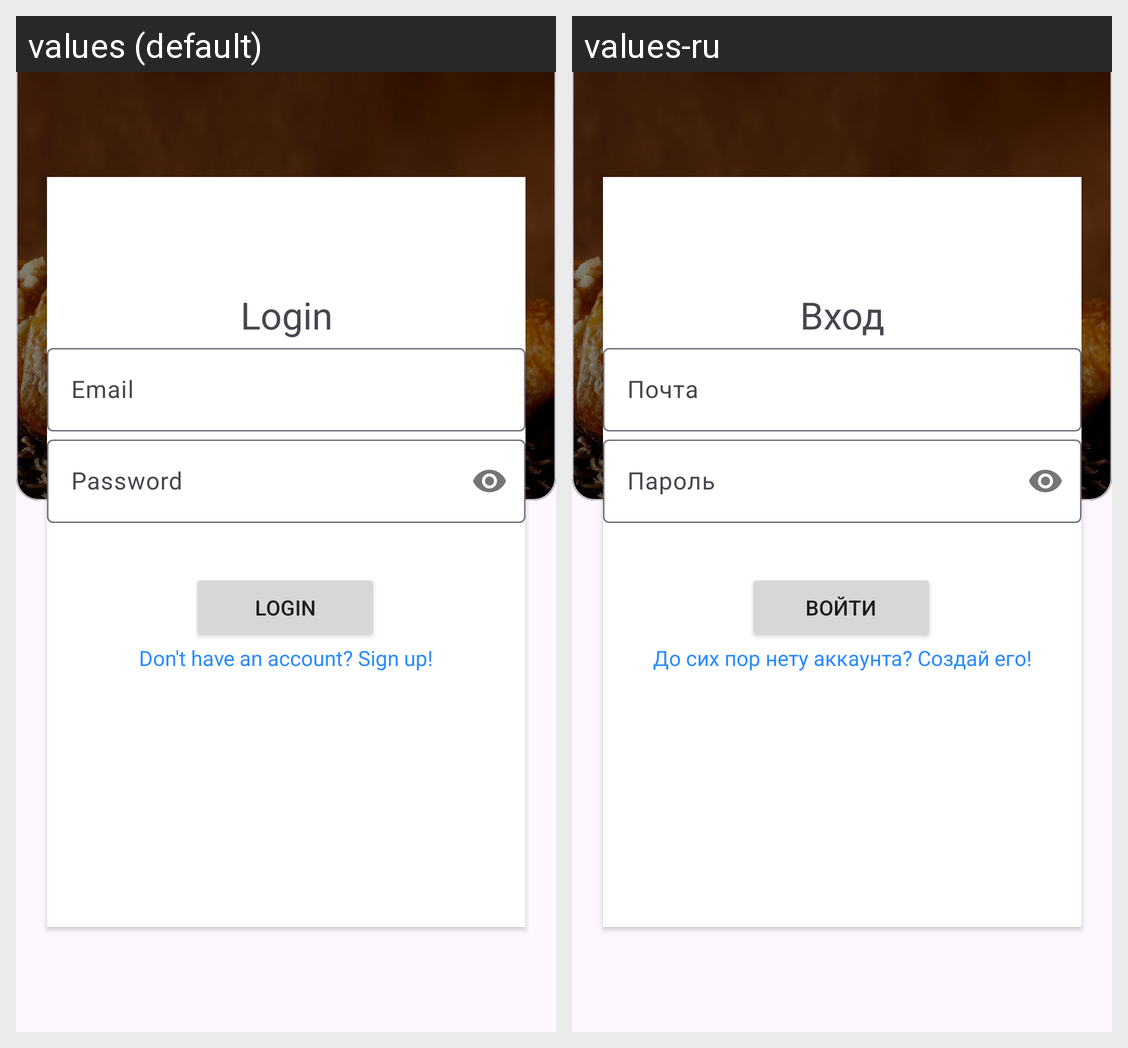

Strings drawn on this Android screen and how each of the app's shown locales translates them:
Android screen res/layout/activity_login.xml rendered under 2 locales, left to right: values (default), values-ru. Device: Nexus 5 (rendered at 1080×1920; each locale shown at half size, 540×960, under a caption strip naming it); theme Theme.ReFood.
Strings drawn on this screen, with the default value and each locale's value (text and hints the layout hard-codes, and strings that could not be matched under every locale, appear in the picture but are not listed):

login
  values: Login
  values-ru: Вход

log_in
  values: Login
  values-ru: Войти

dont_have_account
  values: Don't have an account? Sign up!
  values-ru: До сих пор нету аккаунта? Создай его!
